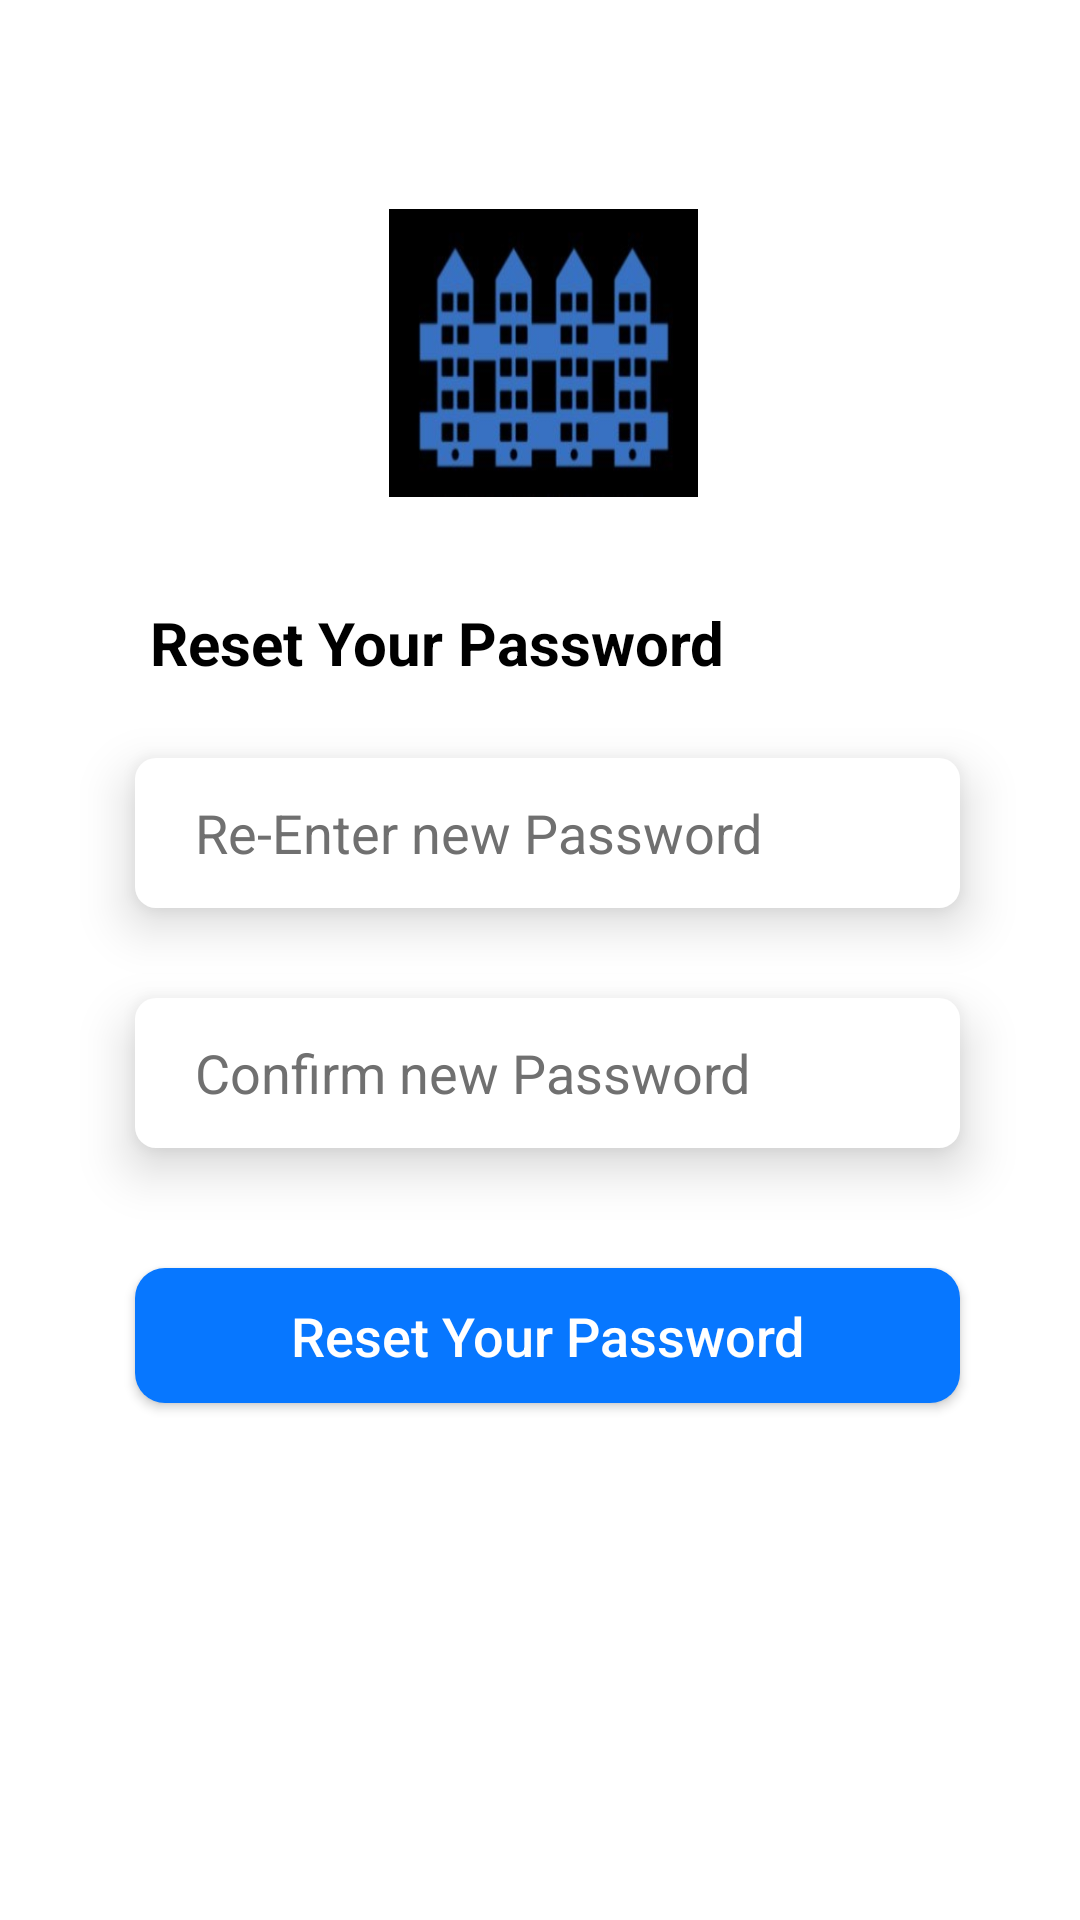

Layout XML and referenced resources for this Android screen:
<!-- AndroidManifest.xml: application theme Theme.PgwaleAndroid -->
<!-- res/layout/activity_reset_.xml -->
<?xml version="1.0" encoding="UTF-8"?>
<androidx.constraintlayout.widget.ConstraintLayout xmlns:android="http://schemas.android.com/apk/res/android"
    xmlns:app="http://schemas.android.com/apk/res-auto"
    xmlns:tools="http://schemas.android.com/tools"
    android:layout_width="match_parent"
    android:layout_height="match_parent"
    tools:context=".Reset_Act">

    <ImageView
        android:id="@+id/imageView3"
        android:layout_width="103dp"
        android:layout_height="96dp"
        android:layout_marginTop="50dp"
        android:scaleType="fitXY"
        app:layout_constraintBottom_toBottomOf="parent"
        app:layout_constraintEnd_toEndOf="parent"
        app:layout_constraintHorizontal_bias="0.504"
        app:layout_constraintStart_toStartOf="parent"
        app:layout_constraintTop_toTopOf="parent"
        app:layout_constraintVertical_bias="0.04"
        app:srcCompat="@drawable/icon" />

    <LinearLayout
        android:id="@+id/logindetails"
        android:layout_width="match_parent"
        android:layout_height="wrap_content"
        android:layout_marginTop="35dp"
        android:orientation="vertical"
        app:layout_constraintBottom_toTopOf="@+id/linearLayout"
        app:layout_constraintEnd_toEndOf="parent"
        app:layout_constraintHorizontal_bias="0.0"
        app:layout_constraintStart_toStartOf="parent"
        app:layout_constraintTop_toBottomOf="@+id/imageView3">

        <TextView
            android:layout_width="wrap_content"
            android:layout_height="wrap_content"
            android:layout_marginStart="50dp"
            android:text="Reset Your Password"
            android:textColor="@color/black"
            android:textSize="20sp"
            android:textStyle="bold" />

        <EditText
            android:id="@+id/email"
            android:layout_width="match_parent"
            android:layout_height="50dp"
            android:layout_marginStart="45dp"
            android:layout_marginTop="25dp"
            android:layout_marginEnd="40dp"
            android:layout_marginBottom="15dp"
            android:background="@drawable/background_edittext"
            android:elevation="10dp"
            android:ems="10"
            android:drawableEnd="@drawable/ic_baseline_visibility_off_24"
            android:hint="Re-Enter new Password"
            android:inputType="textPassword"
            android:paddingStart="20dp"
            android:paddingEnd="20dp"
            android:textColorHint="#707070"
            tools:inputType="textPassword" />

        <EditText
            android:id="@+id/editTextTextPersonName"
            android:layout_width="match_parent"
            android:layout_height="50dp"
            android:layout_marginStart="45dp"
            android:layout_marginTop="15dp"
            android:layout_marginEnd="40dp"
            android:layout_marginBottom="15dp"
            android:background="@drawable/background_edittext"
            android:elevation="10dp"
            android:ems="10"
            android:drawableEnd="@drawable/ic_baseline_visibility_off_24"
            android:hint="Confirm new Password"
            android:inputType="textPassword"
            android:paddingStart="20dp"
            android:paddingEnd="20dp"
            android:textColorHint="#707070"
            tools:inputType="textPassword" />

        <androidx.appcompat.widget.AppCompatButton
            android:id="@+id/button"
            android:layout_width="match_parent"
            android:layout_height="45dp"
            android:layout_marginStart="45dp"
            android:layout_marginTop="25dp"
            android:layout_marginEnd="40dp"
            android:layout_marginBottom="15dp"
            android:background="@drawable/background_login_btn"
            android:text="Reset Your Password"
            android:textAllCaps="false"
            android:textColor="#FFFFFF"
            android:textSize="18dp" />

    </LinearLayout>




</androidx.constraintlayout.widget.ConstraintLayout>
<!-- resources referenced by this layout -->
<resources>
  <!-- drawable background_edittext (drawable-v24) -->
  <?xml version="1.0" encoding="utf-8"?>
  <shape android:shape="rectangle" xmlns:android="http://schemas.android.com/apk/res/android">
  <corners android:radius="7dp"/>
      <solid android:color="@color/white"/>
          <size android:height="50dp"/>
  </shape>
  <!-- drawable background_login_btn (drawable-v24) -->
  <?xml version="1.0" encoding="utf-8"?>
  <shape android:shape="rectangle" xmlns:android="http://schemas.android.com/apk/res/android">
      <corners android:radius="10dp"/>
      <solid android:color="#0777FF"/>
      <size android:height="50dp"/>
  </shape>
  <!-- drawable icon: jpeg bitmap (drawable-v24, 37273 bytes) -->
  <style name="Theme.PgwaleAndroid" parent="Theme.MaterialComponents.DayNight.DarkActionBar">
          
          <item name="colorPrimary">@color/purple_500</item>
          <item name="colorPrimaryVariant">@color/purple_700</item>
          <item name="colorOnPrimary">@color/white</item>
          
          <item name="colorSecondary">@color/teal_200</item>
          <item name="colorSecondaryVariant">@color/teal_700</item>
          <item name="colorOnSecondary">@color/black</item>
          
          <item name="android:statusBarColor" tools:targetApi="l">?attr/colorPrimaryVariant</item>
          
      </style>
  <!-- not gathered from this repository: default colours our renderer supplied (Android Studio template values) -->
  <color name="purple_500">#FF6200EE</color>
  <color name="purple_700">#FF3700B3</color>
  <color name="teal_200">#FF03DAC5</color>
  <color name="teal_700">#FF018786</color>
  <color name="black">#FF000000</color>
  <color name="white">#FFFFFFFF</color>
</resources>
